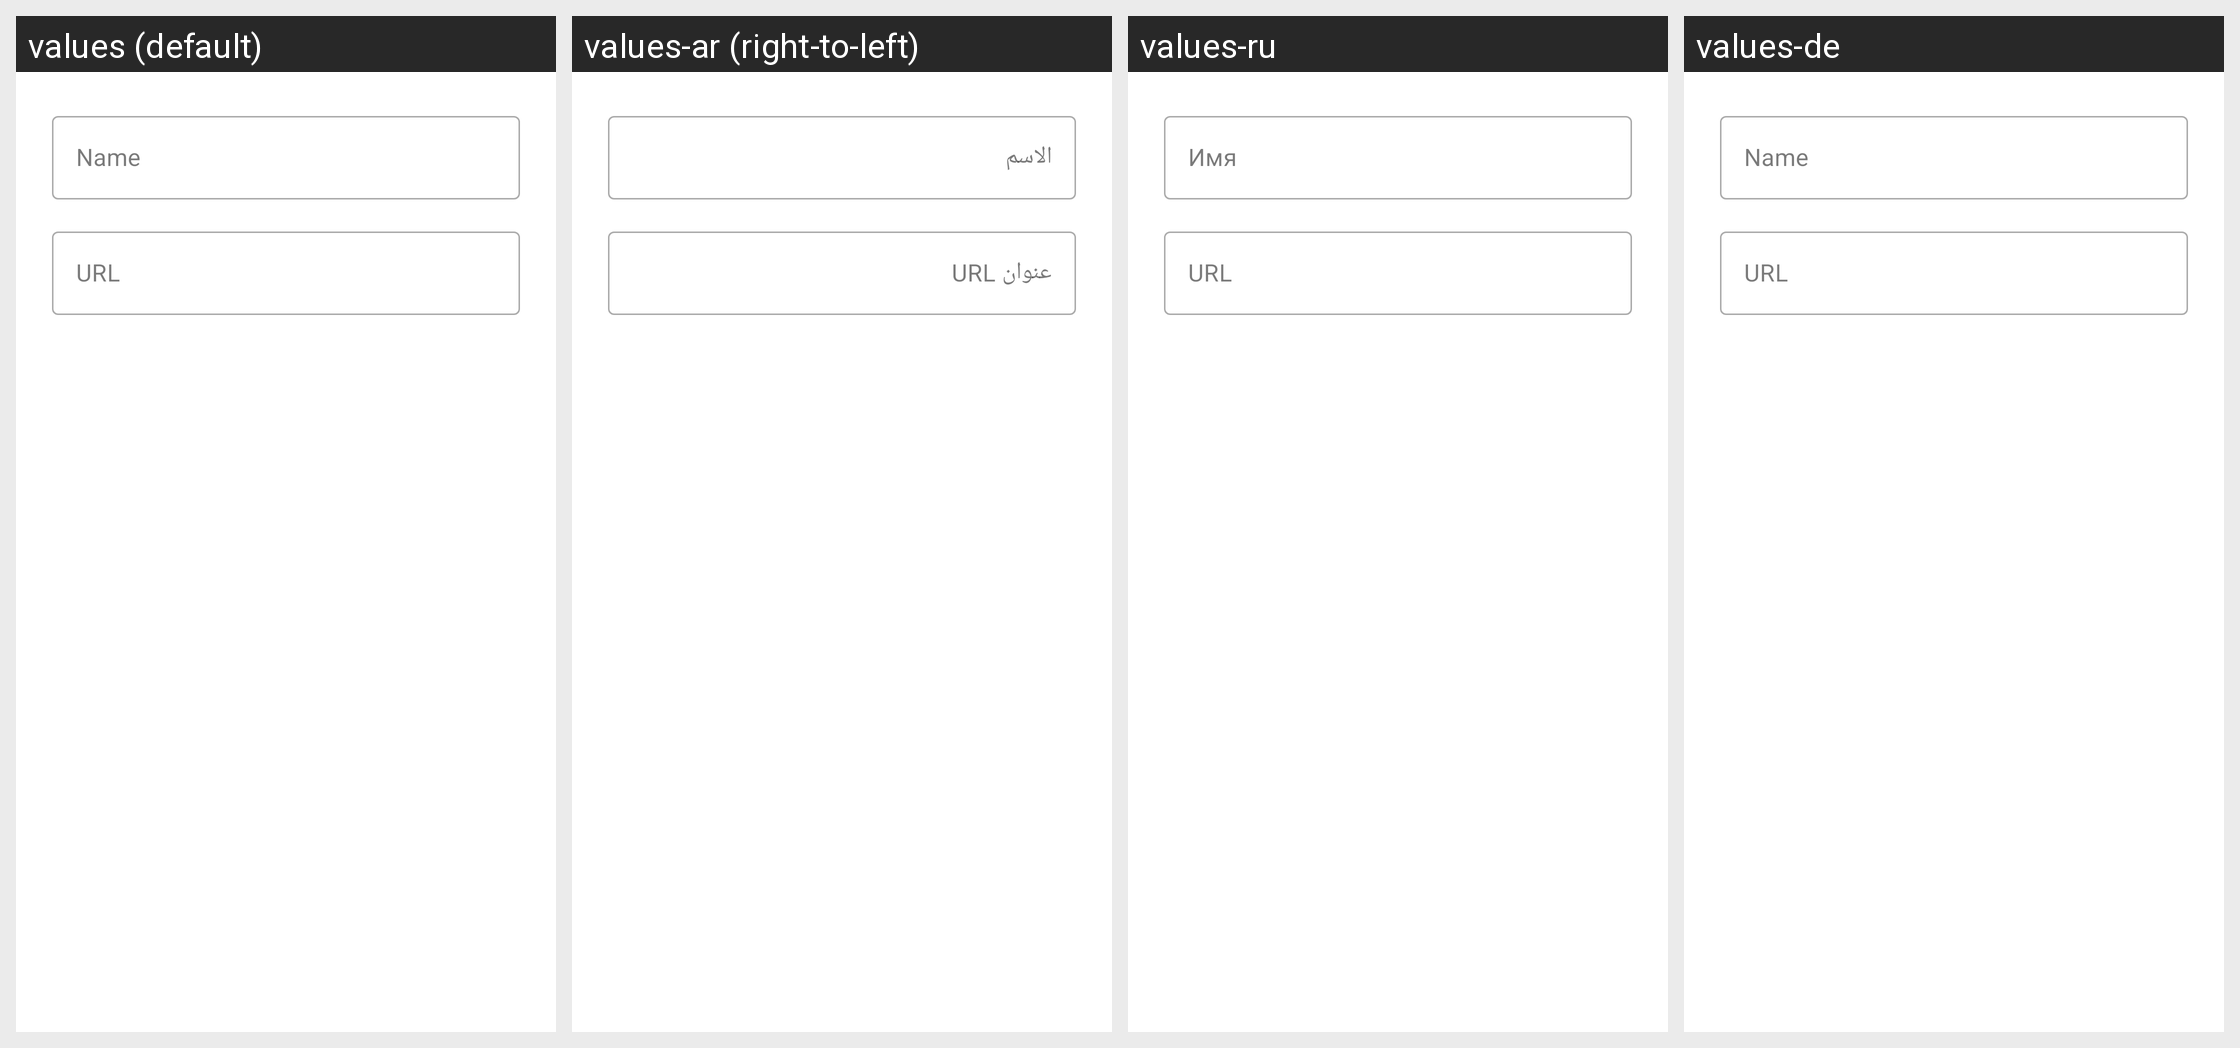

This grid shows one Android layout under several languages. Give, for every string resource on the screen, its name, the default text and each shown locale's text.
Android screen res/layout/dialog_edit_bookmark.xml rendered under 4 locales, left to right: values (default), values-ar (right-to-left), values-ru, values-de. Device: Nexus 5 (rendered at 1080×1920; each locale shown at half size, 540×960, under a caption strip naming it); theme AppTheme.
Other locales in the repository, not shown: values-am, values-az, values-bn, values-ca, values-cs, values-dv, values-el, values-es, values-fa, values-fi, values-fr, values-hi, values-hu, values-id, values-in, values-it, values-ja, values-kk, values-ms, values-nb-rNO, values-nl, values-or, values-pl, values-pt, values-pt-rBR, values-sk, values-sr, values-sv, values-ta, values-tr, values-uk, values-ur, values-vi, values-zh-rCN, values-zh-rTW.
Strings drawn on this screen, with the default value and each locale's value (text and hints the layout hard-codes, and strings that could not be matched under every locale, appear in the picture but are not listed):

browser_bookmark_name
  values: Name
  values-ar: الاسم
  values-ru: Имя
  values-de: Name

browser_bookmark_url
  values: URL
  values-ar: عنوان URL
  values-ru: URL
  values-de: URL
